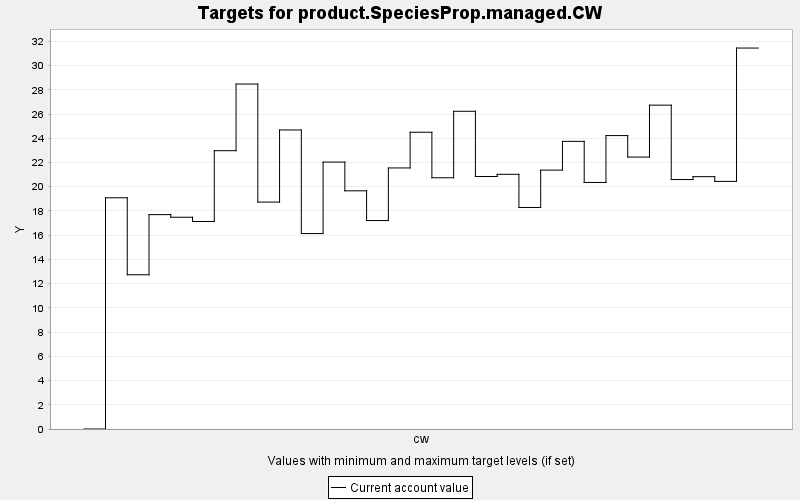

The table this chart was drawn from, first rows:
TARGET, PERIOD, YEAR, PERIODWIDTH, MINIMUM, MAXIMUM, MINWEIGHT, MAXWEIGHT, CURRENT, SUMMARY
product.SpeciesProp.managed.CW, 0, 0, 10.0, 0.0, 10000, 1.0, 1.0, 0.0, 0.0
product.SpeciesProp.managed.CW, 1, 10, 10.0, 0.0, 10000, 1.0, 1.0, 19.09, 0.0
product.SpeciesProp.managed.CW, 2, 20, 10.0, 0.0, 10000, 1.0, 1.0, 12.73, 0.0
product.SpeciesProp.managed.CW, 3, 30, 10.0, 0.0, 10000, 1.0, 1.0, 17.7, 0.0
product.SpeciesProp.managed.CW, 4, 40, 10.0, 0.0, 10000, 1.0, 1.0, 17.48, 0.0
product.SpeciesProp.managed.CW, 5, 50, 10.0, 0.0, 10000, 1.0, 1.0, 17.13, 0.0
product.SpeciesProp.managed.CW, 6, 60, 10.0, 0.0, 10000, 1.0, 1.0, 22.98, 0.0
product.SpeciesProp.managed.CW, 7, 70, 10.0, 0.0, 10000, 1.0, 1.0, 28.48, 0.0
product.SpeciesProp.managed.CW, 8, 80, 10.0, 0.0, 10000, 1.0, 1.0, 18.73, 0.0
product.SpeciesProp.managed.CW, 9, 90, 10.0, 0.0, 10000, 1.0, 1.0, 24.69, 0.0
product.SpeciesProp.managed.CW, 10, 100, 10.0, 0.0, 10000, 1.0, 1.0, 16.14, 0.0
product.SpeciesProp.managed.CW, 11, 110, 10.0, 0.0, 10000, 1.0, 1.0, 22.03, 0.0
product.SpeciesProp.managed.CW, 12, 120, 10.0, 0.0, 10000, 1.0, 1.0, 19.66, 0.0
product.SpeciesProp.managed.CW, 13, 130, 10.0, 0.0, 10000, 1.0, 1.0, 17.21, 0.0
product.SpeciesProp.managed.CW, 14, 140, 10.0, 0.0, 10000, 1.0, 1.0, 21.55, 0.0
product.SpeciesProp.managed.CW, 15, 150, 10.0, 0.0, 10000, 1.0, 1.0, 24.5, 0.0
product.SpeciesProp.managed.CW, 16, 160, 10.0, 0.0, 10000, 1.0, 1.0, 20.74, 0.0
product.SpeciesProp.managed.CW, 17, 170, 10.0, 0.0, 10000, 1.0, 1.0, 26.23, 0.0
product.SpeciesProp.managed.CW, 18, 180, 10.0, 0.0, 10000, 1.0, 1.0, 20.84, 0.0
product.SpeciesProp.managed.CW, 19, 190, 10.0, 0.0, 10000, 1.0, 1.0, 21.02, 0.0
product.SpeciesProp.managed.CW, 20, 200, 10.0, 0.0, 10000, 1.0, 1.0, 18.29, 0.0
product.SpeciesProp.managed.CW, 21, 210, 10.0, 0.0, 10000, 1.0, 1.0, 21.37, 0.0
product.SpeciesProp.managed.CW, 22, 220, 10.0, 0.0, 10000, 1.0, 1.0, 23.75, 0.0
product.SpeciesProp.managed.CW, 23, 230, 10.0, 0.0, 10000, 1.0, 1.0, 20.35, 0.0
product.SpeciesProp.managed.CW, 24, 240, 10.0, 0.0, 10000, 1.0, 1.0, 24.22, 0.0
product.SpeciesProp.managed.CW, 25, 250, 10.0, 0.0, 10000, 1.0, 1.0, 22.45, 0.0
product.SpeciesProp.managed.CW, 26, 260, 10.0, 0.0, 10000, 1.0, 1.0, 26.74, 0.0
product.SpeciesProp.managed.CW, 27, 270, 10.0, 0.0, 10000, 1.0, 1.0, 20.59, 0.0
product.SpeciesProp.managed.CW, 28, 280, 10.0, 0.0, 10000, 1.0, 1.0, 20.83, 0.0
product.SpeciesProp.managed.CW, 29, 290, 10.0, 0.0, 10000, 1.0, 1.0, 20.44, 0.0
product.SpeciesProp.managed.CW, 30, 300, 10.0, 0.0, 10000, 1.0, 1.0, 31.45, 0.0
